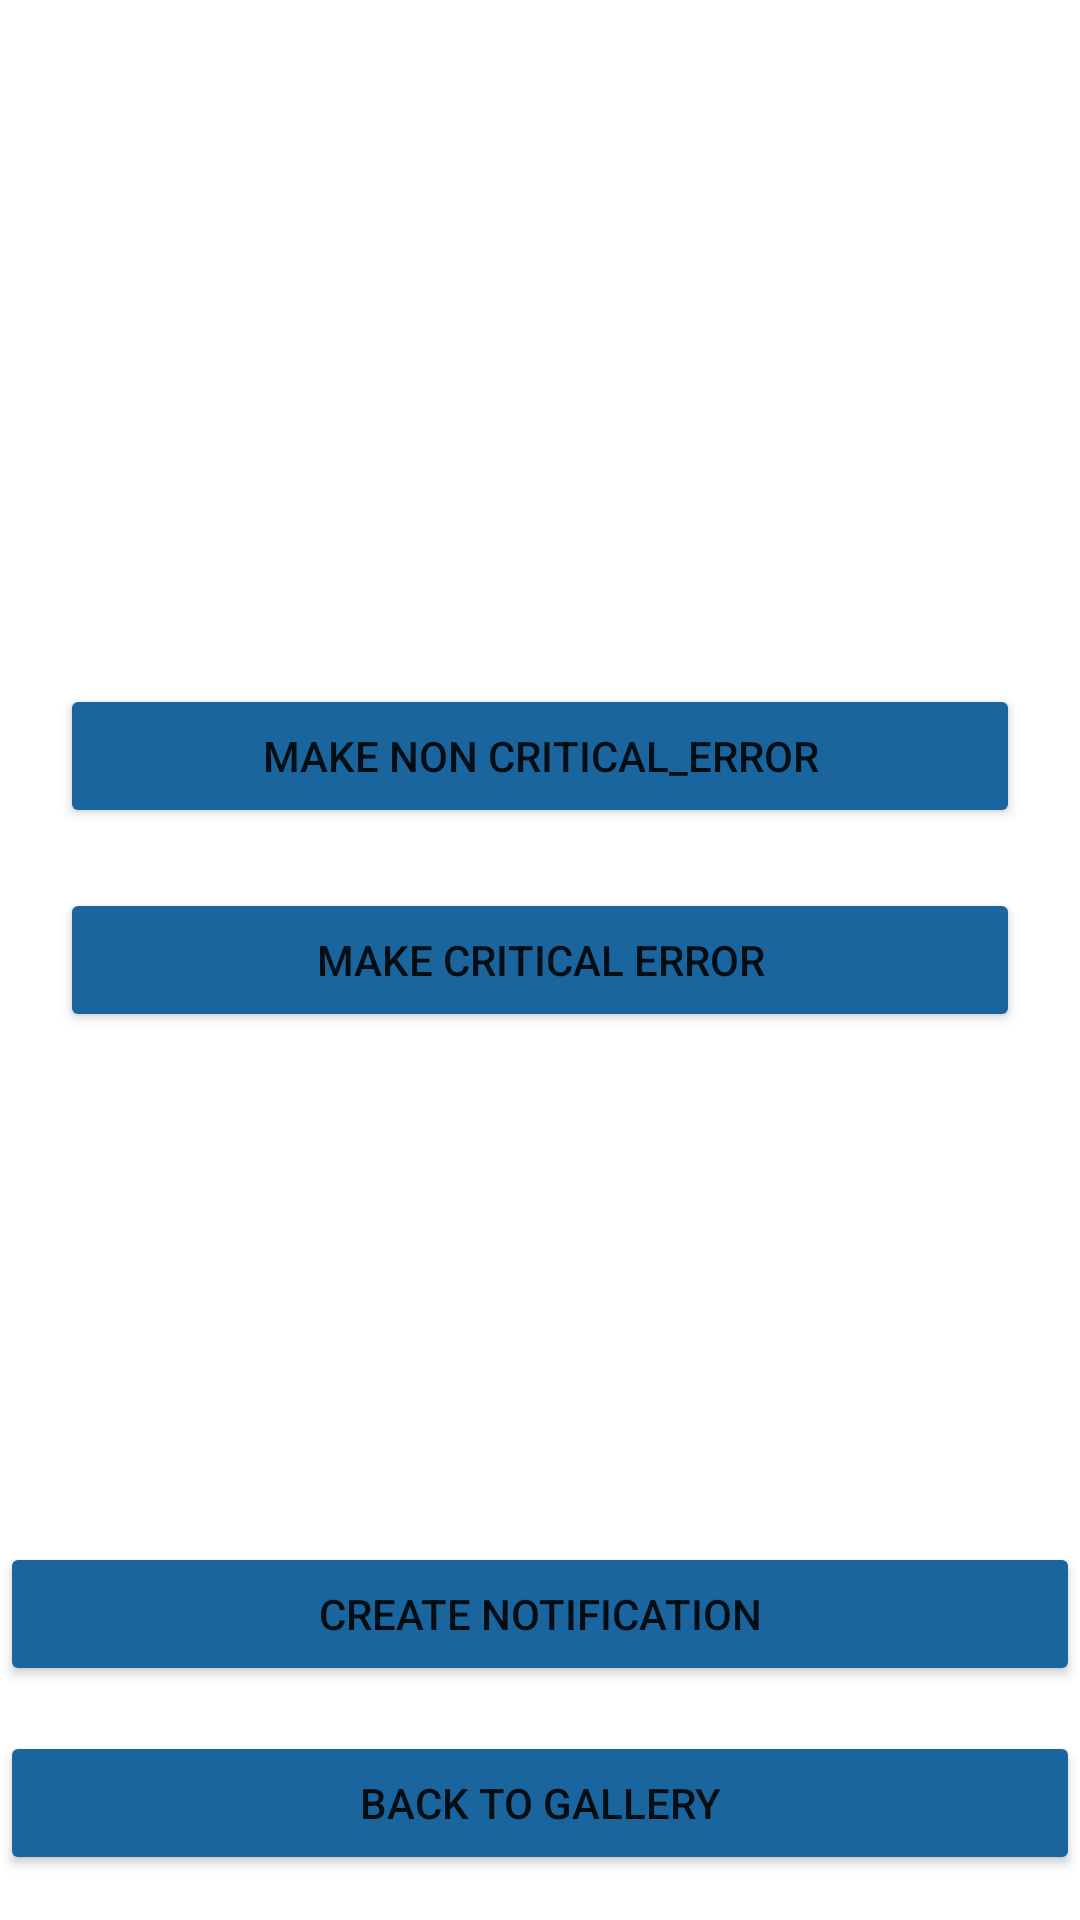

Write the Android layout XML for this screen, with the resource values it uses.
<!-- AndroidManifest.xml: application theme Theme.Attractions -->
<!-- res/layout/fragment_firebase.xml -->
<?xml version="1.0" encoding="utf-8"?>
<androidx.constraintlayout.widget.ConstraintLayout xmlns:android="http://schemas.android.com/apk/res/android"
    xmlns:tools="http://schemas.android.com/tools"
    android:layout_width="match_parent"
    android:layout_height="match_parent"
    xmlns:app="http://schemas.android.com/apk/res-auto"
    tools:context=".presentation.uifirebasefragment.FirebaseFragment">

    <Button
        android:id="@+id/make_non_critical_error_button"
        android:layout_width="match_parent"
        android:layout_height="wrap_content"
        android:text="@string/non_critical_button_name"
        app:layout_constraintStart_toStartOf="parent"
        app:layout_constraintEnd_toEndOf="parent"
        android:layout_margin="20dp"
        android:backgroundTint="#1A659E"
        app:layout_constraintBottom_toTopOf="@id/make_critical_error_button"/>

    <Button
        android:id="@+id/make_critical_error_button"
        android:layout_width="match_parent"
        android:layout_height="wrap_content"
        android:layout_margin="20dp"
        android:text="@string/make_critical_error_button_name"
        app:layout_constraintStart_toStartOf="parent"
        app:layout_constraintEnd_toEndOf="parent"
        android:backgroundTint="#1A659E"
        app:layout_constraintBottom_toBottomOf="parent"
        app:layout_constraintTop_toTopOf="parent"/>

    <Button
        android:id="@+id/back_to_gallery_button"
        android:layout_width="match_parent"
        android:layout_height="wrap_content"
        android:backgroundTint="#1A659E"
        android:text="@string/back_to_gallery"
        app:layout_constraintBottom_toBottomOf="parent"
        app:layout_constraintStart_toStartOf="parent"
        app:layout_constraintEnd_toEndOf="parent"
        android:layout_marginBottom="15dp"
        />

    <Button
        android:id="@+id/notification_button"
        android:layout_width="match_parent"
        android:layout_height="wrap_content"
        android:backgroundTint="#1A659E"
        android:text="@string/notification_button_text"
        app:layout_constraintBottom_toTopOf="@id/back_to_gallery_button"
        app:layout_constraintStart_toStartOf="parent"
        app:layout_constraintEnd_toEndOf="parent"
        android:layout_marginBottom="15dp"
        />




</androidx.constraintlayout.widget.ConstraintLayout>
<!-- resources referenced by this layout -->
<resources>
  <string name="back_to_gallery">Back to Gallery</string>
  <string name="make_critical_error_button_name">make critical error</string>
  <string name="non_critical_button_name">Make non critical_error</string>
  <string name="notification_button_text">Create Notification</string>
  <style name="Theme.Attractions" parent="Theme.MaterialComponents.DayNight.DarkActionBar">
          
          <item name="colorPrimary">@color/purple_500</item>
          <item name="colorPrimaryVariant">@color/purple_700</item>
          <item name="colorOnPrimary">@color/white</item>
          
          <item name="colorSecondary">@color/teal_200</item>
          <item name="colorSecondaryVariant">@color/teal_700</item>
          <item name="colorOnSecondary">@color/black</item>
          
          <item name="android:statusBarColor">?attr/colorPrimaryVariant</item>
          
      </style>
  <!-- not gathered from this repository: default colours our renderer supplied (Android Studio template values) -->
  <color name="purple_500">#FF6200EE</color>
  <color name="purple_700">#FF3700B3</color>
  <color name="teal_200">#FF03DAC5</color>
  <color name="teal_700">#FF018786</color>
  <color name="black">#FF000000</color>
  <color name="white">#FFFFFFFF</color>
</resources>
